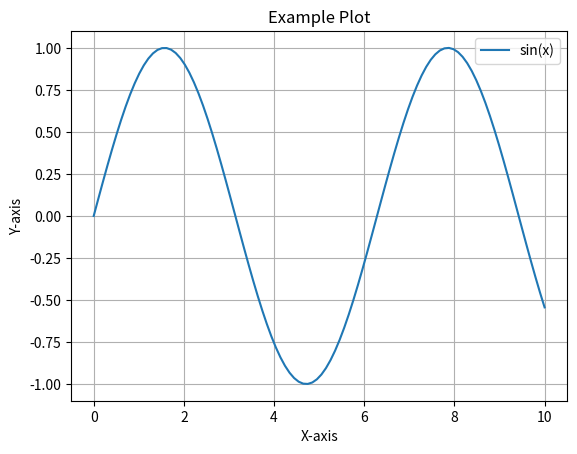

Write the Python code that produced this figure.
import matplotlib.pyplot as plt
import numpy as np

x = np.linspace(0, 10, 100)
y = np.sin(x)

plt.plot(x, y, label='sin(x)')
plt.xlabel('X-axis')
plt.ylabel('Y-axis')
plt.title('Example Plot')
plt.legend()
plt.grid(True)
plt.savefig("plot.pdf")  # or .svg for LaTeX inclusion
plt.show()